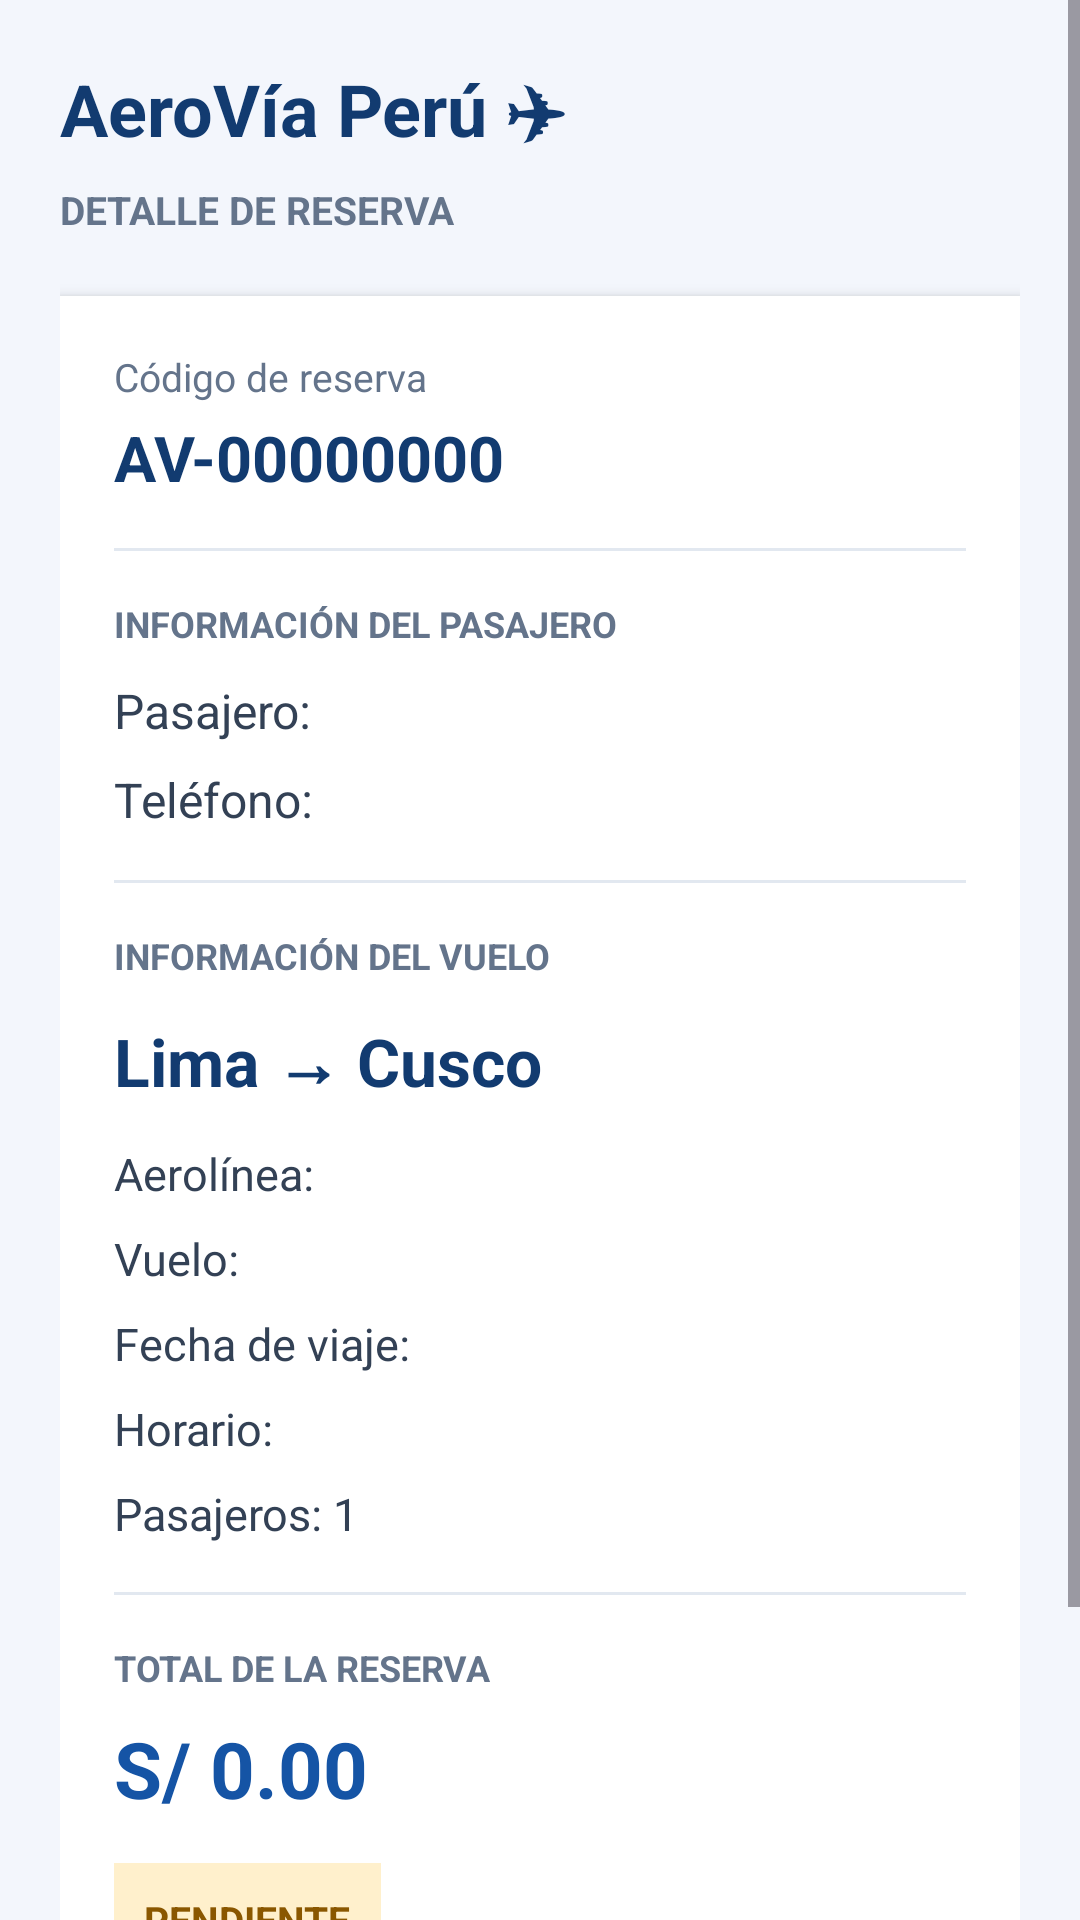

The Android layout XML behind this screen, and the referenced resources:
<!-- AndroidManifest.xml: application theme Theme.AeroViaPeru -->
<!-- res/layout/activity_detalle_reserva.xml -->
<?xml version="1.0" encoding="utf-8"?>
<ScrollView xmlns:android="http://schemas.android.com/apk/res/android"
    android:layout_width="match_parent"
    android:layout_height="match_parent"
    android:background="#F3F6FC"
    android:fillViewport="true">

    <LinearLayout
        android:layout_width="match_parent"
        android:layout_height="wrap_content"
        android:orientation="vertical"
        android:padding="20dp">

        
        <TextView
            android:layout_width="match_parent"
            android:layout_height="wrap_content"
            android:text="AeroVía Perú ✈"
            android:textColor="#123B70"
            android:textSize="24sp"
            android:textStyle="bold" />

        <TextView
            android:layout_width="match_parent"
            android:layout_height="wrap_content"
            android:layout_marginTop="8dp"
            android:text="DETALLE DE RESERVA"
            android:textColor="#64748B"
            android:textSize="13sp"
            android:textStyle="bold" />

        
        <LinearLayout
            android:layout_width="match_parent"
            android:layout_height="wrap_content"
            android:layout_marginTop="20dp"
            android:background="#FFFFFF"
            android:elevation="3dp"
            android:orientation="vertical"
            android:padding="18dp">

            <TextView
                android:layout_width="match_parent"
                android:layout_height="wrap_content"
                android:text="Código de reserva"
                android:textColor="#64748B"
                android:textSize="13sp" />

            <TextView
                android:id="@+id/txtDetalleCodigo"
                android:layout_width="match_parent"
                android:layout_height="wrap_content"
                android:layout_marginTop="4dp"
                android:text="AV-00000000"
                android:textColor="#123B70"
                android:textSize="21sp"
                android:textStyle="bold" />

            <View
                android:layout_width="match_parent"
                android:layout_height="1dp"
                android:layout_marginTop="16dp"
                android:layout_marginBottom="16dp"
                android:background="#E2E8F0" />

            <TextView
                android:layout_width="match_parent"
                android:layout_height="wrap_content"
                android:text="INFORMACIÓN DEL PASAJERO"
                android:textColor="#64748B"
                android:textSize="12sp"
                android:textStyle="bold" />

            <TextView
                android:id="@+id/txtDetalleCliente"
                android:layout_width="match_parent"
                android:layout_height="wrap_content"
                android:layout_marginTop="10dp"
                android:text="Pasajero:"
                android:textColor="#334155"
                android:textSize="16sp" />

            <TextView
                android:id="@+id/txtDetalleTelefono"
                android:layout_width="match_parent"
                android:layout_height="wrap_content"
                android:layout_marginTop="8dp"
                android:text="Teléfono:"
                android:textColor="#334155"
                android:textSize="16sp" />

            <View
                android:layout_width="match_parent"
                android:layout_height="1dp"
                android:layout_marginTop="16dp"
                android:layout_marginBottom="16dp"
                android:background="#E2E8F0" />

            <TextView
                android:layout_width="match_parent"
                android:layout_height="wrap_content"
                android:text="INFORMACIÓN DEL VUELO"
                android:textColor="#64748B"
                android:textSize="12sp"
                android:textStyle="bold" />

            <TextView
                android:id="@+id/txtDetalleRuta"
                android:layout_width="match_parent"
                android:layout_height="wrap_content"
                android:layout_marginTop="12dp"
                android:text="Lima → Cusco"
                android:textColor="#123B70"
                android:textSize="22sp"
                android:textStyle="bold" />

            <TextView
                android:id="@+id/txtDetalleAerolinea"
                android:layout_width="match_parent"
                android:layout_height="wrap_content"
                android:layout_marginTop="12dp"
                android:text="Aerolínea:"
                android:textColor="#334155"
                android:textSize="15sp" />

            <TextView
                android:id="@+id/txtDetalleNumeroVuelo"
                android:layout_width="match_parent"
                android:layout_height="wrap_content"
                android:layout_marginTop="8dp"
                android:text="Vuelo:"
                android:textColor="#334155"
                android:textSize="15sp" />

            <TextView
                android:id="@+id/txtDetalleFecha"
                android:layout_width="match_parent"
                android:layout_height="wrap_content"
                android:layout_marginTop="8dp"
                android:text="Fecha de viaje:"
                android:textColor="#334155"
                android:textSize="15sp" />

            <TextView
                android:id="@+id/txtDetalleHorario"
                android:layout_width="match_parent"
                android:layout_height="wrap_content"
                android:layout_marginTop="8dp"
                android:text="Horario:"
                android:textColor="#334155"
                android:textSize="15sp" />

            <TextView
                android:id="@+id/txtDetallePasajeros"
                android:layout_width="match_parent"
                android:layout_height="wrap_content"
                android:layout_marginTop="8dp"
                android:text="Pasajeros: 1"
                android:textColor="#334155"
                android:textSize="15sp" />

            <View
                android:layout_width="match_parent"
                android:layout_height="1dp"
                android:layout_marginTop="16dp"
                android:layout_marginBottom="16dp"
                android:background="#E2E8F0" />

            <TextView
                android:layout_width="match_parent"
                android:layout_height="wrap_content"
                android:text="TOTAL DE LA RESERVA"
                android:textColor="#64748B"
                android:textSize="12sp"
                android:textStyle="bold" />

            <TextView
                android:id="@+id/txtDetallePrecio"
                android:layout_width="match_parent"
                android:layout_height="wrap_content"
                android:layout_marginTop="8dp"
                android:text="S/ 0.00"
                android:textColor="#1554A5"
                android:textSize="26sp"
                android:textStyle="bold" />

            <TextView
                android:id="@+id/txtDetalleEstado"
                android:layout_width="wrap_content"
                android:layout_height="wrap_content"
                android:layout_marginTop="14dp"
                android:background="#FFF0CC"
                android:padding="10dp"
                android:text="PENDIENTE"
                android:textColor="#8A5700"
                android:textSize="13sp"
                android:textStyle="bold" />

        </LinearLayout>

        
        <Button
            android:id="@+id/btnVolverDetalle"
            android:layout_width="match_parent"
            android:layout_height="wrap_content"
            android:layout_marginTop="20dp"
            android:backgroundTint="#6750A4"
            android:text="Volver a mis reservas"
            android:textAllCaps="false"
            android:textColor="#FFFFFF" />

    </LinearLayout>

</ScrollView>
<!-- resources referenced by this layout -->
<resources>
  <style name="Theme.AeroViaPeru" parent="Base.Theme.AeroViaPeru" />
  <style name="Base.Theme.AeroViaPeru" parent="Theme.Material3.DayNight.NoActionBar">
  
          <item name="android:windowBackground">#F3F6FC</item>
          <item name="android:colorBackground">#F3F6FC</item>
          <item name="android:windowLightStatusBar">true</item>
          <item name="android:navigationBarColor">#F3F6FC</item>
          <item name="android:windowLightNavigationBar">true</item>
  
      </style>
</resources>
